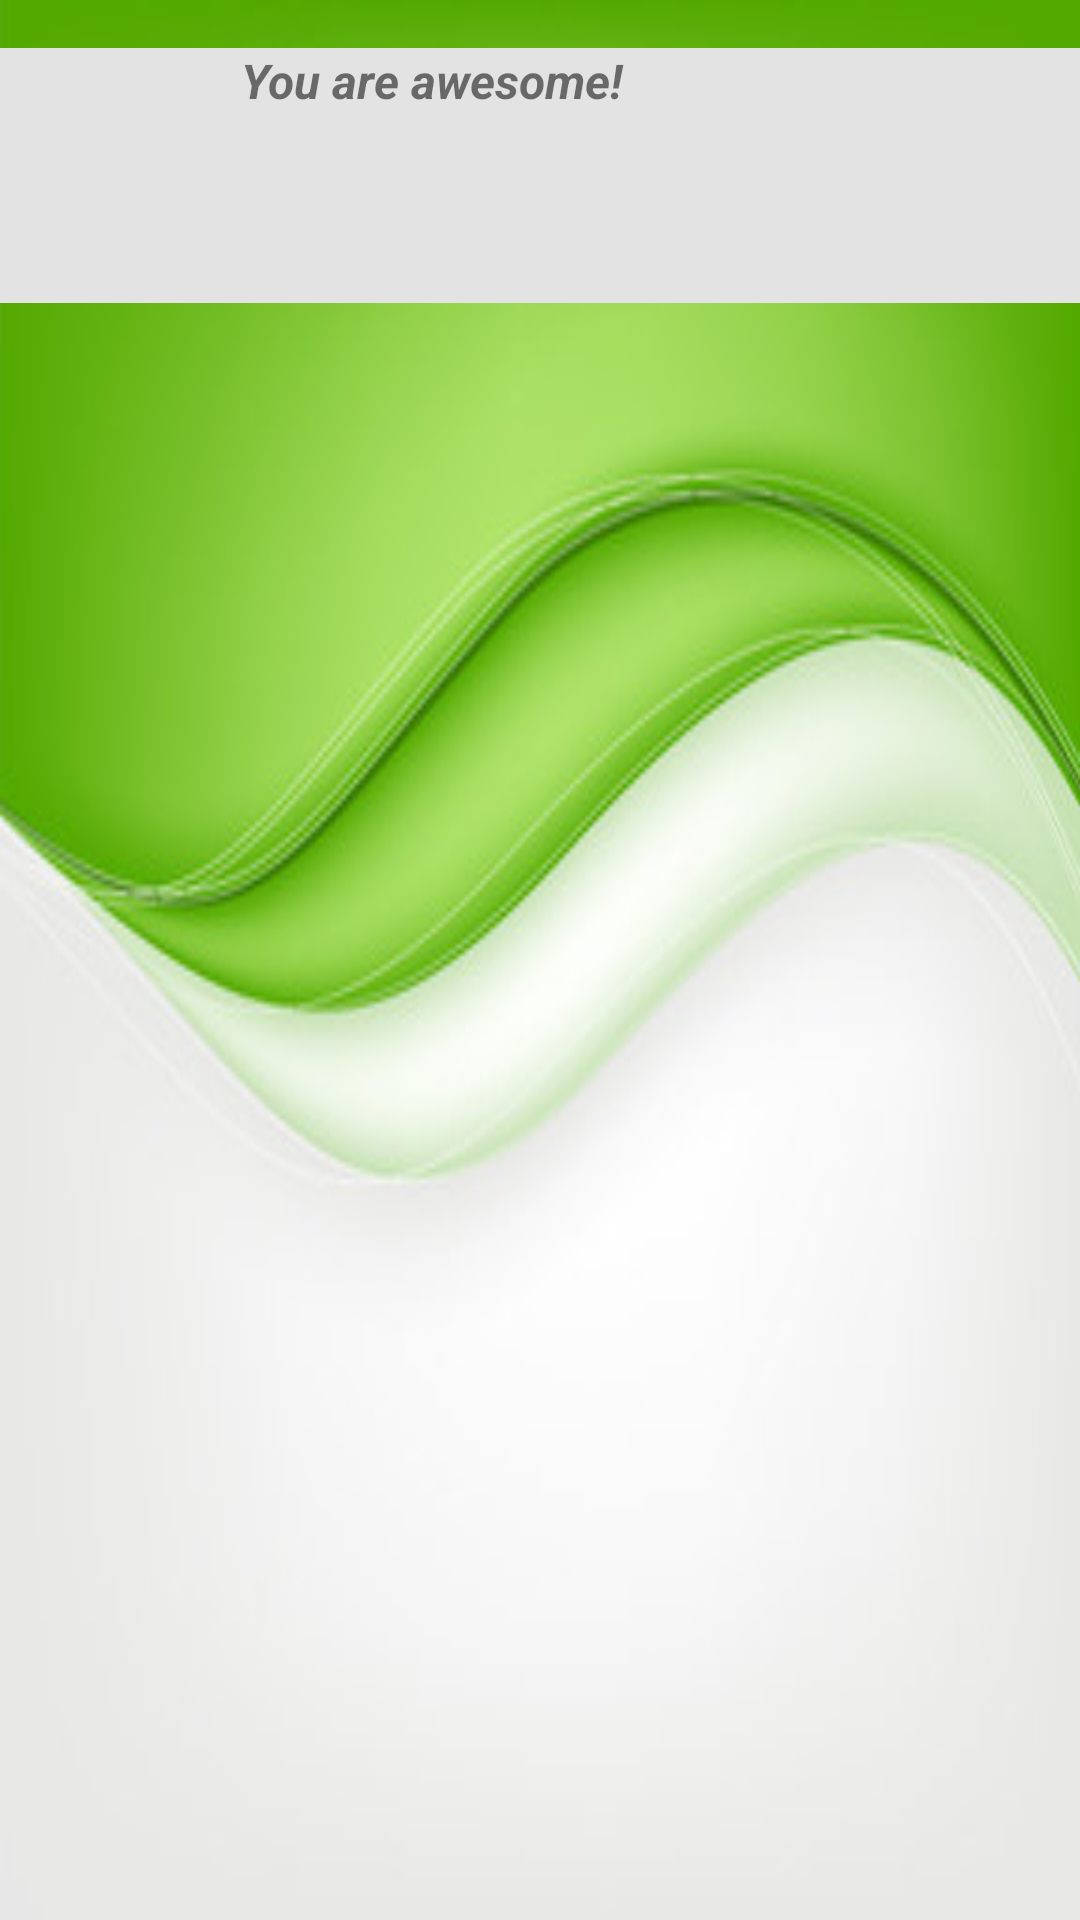

Produce the Android XML layout that renders to this screen, including the resource entries it uses.
<!-- AndroidManifest.xml: application theme Theme.TheTrek -->
<!-- res/layout/reward_item.xml -->
<?xml version="1.0" encoding="utf-8"?>
<androidx.constraintlayout.widget.ConstraintLayout xmlns:android="http://schemas.android.com/apk/res/android"
    xmlns:app="http://schemas.android.com/apk/res-auto"
    xmlns:tools="http://schemas.android.com/tools"
    android:layout_width="match_parent"
    android:layout_height="wrap_content"
    android:background="@drawable/background">

    <LinearLayout
        android:layout_width="376dp"
        android:layout_height="85dp"
        android:layout_marginStart="16dp"
        android:layout_marginTop="16dp"
        android:layout_marginEnd="19dp"
        android:background="#E3E3E3"
        android:orientation="horizontal"
        app:layout_constraintEnd_toEndOf="parent"
        app:layout_constraintStart_toStartOf="parent"
        app:layout_constraintTop_toTopOf="parent">

        <ImageView
            android:id="@+id/imageView5"
            android:layout_width="10dp"
            android:layout_height="wrap_content"
            android:layout_weight="0.5"
            app:srcCompat="@drawable/rewards" />

        <TextView
            android:id="@+id/txt_rewards_rewardName"
            android:layout_width="wrap_content"
            android:layout_height="wrap_content"
            android:layout_weight="1"
            android:text="You are awesome!"
            android:textSize="16sp"
            android:textStyle="bold|italic" />
    </LinearLayout>
</androidx.constraintlayout.widget.ConstraintLayout>
<!-- resources referenced by this layout -->
<resources>
  <!-- drawable background: jpeg bitmap (drawable, 17529 bytes) -->
  <style name="Theme.TheTrek" parent="Theme.MaterialComponents.DayNight.DarkActionBar">
          
          <item name="colorPrimary">@color/purple_500</item>
          <item name="colorPrimaryVariant">@color/purple_700</item>
          <item name="colorOnPrimary">@color/white</item>
          
          <item name="colorSecondary">@color/teal_200</item>
          <item name="colorSecondaryVariant">@color/teal_700</item>
          <item name="colorOnSecondary">@color/black</item>
          
          <item name="android:statusBarColor">?attr/colorPrimaryVariant</item>
          
      </style>
  <color name="purple_500">#FF6200EE</color>
  <color name="purple_700">#FF3700B3</color>
  <color name="white">#FFFFFFFF</color>
  <color name="teal_200">#FF03DAC5</color>
  <color name="teal_700">#FF018786</color>
  <color name="black">#FF000000</color>
</resources>
